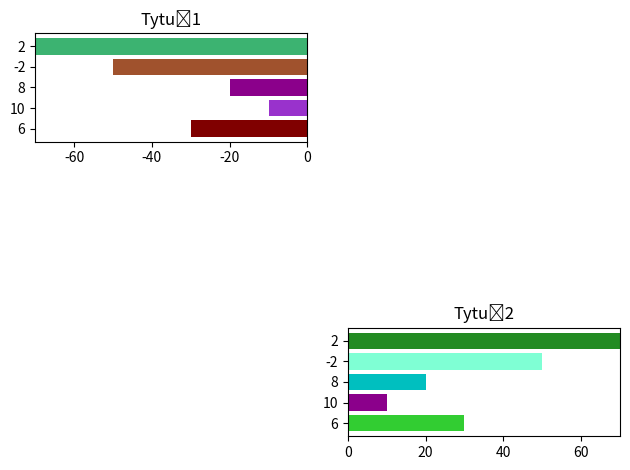

Reproduce this figure in Python.
import matplotlib.pyplot as plt
import numpy as np
import pandas as pd
import seaborn as sns

x = np.arange(5)
plt.subplot(3, 2, 1)
w1 = np.array([-30, -10, -20, -50, -70])
k1 = ['maroon', 'darkorchid', 'darkmagenta', 'sienna', 'mediumseagreen']
plt.barh(x, w1, color=k1)
plt.xlim(-70, 0)
plt.xticks(np.arange(-60,1,20))
plt.title("Tytuł1")
plt.yticks(x, [6, 10, 8, -2, 2])
plt.tight_layout()
plt.subplot(3, 2, 6)
w1 = np.array([30, 10, 20, 50, 70])
k1 = ['limegreen', 'darkmagenta', 'c', 'aquamarine', 'forestgreen']
plt.barh(x, w1, color=k1)
plt.xlim(0,70)
plt.xticks(np.arange(0,70,20))
plt.title("Tytuł2")
plt.yticks(x, [6, 10, 8, -2, 2])
plt.tight_layout()
plt.savefig("wykres3.png")
plt.show()
